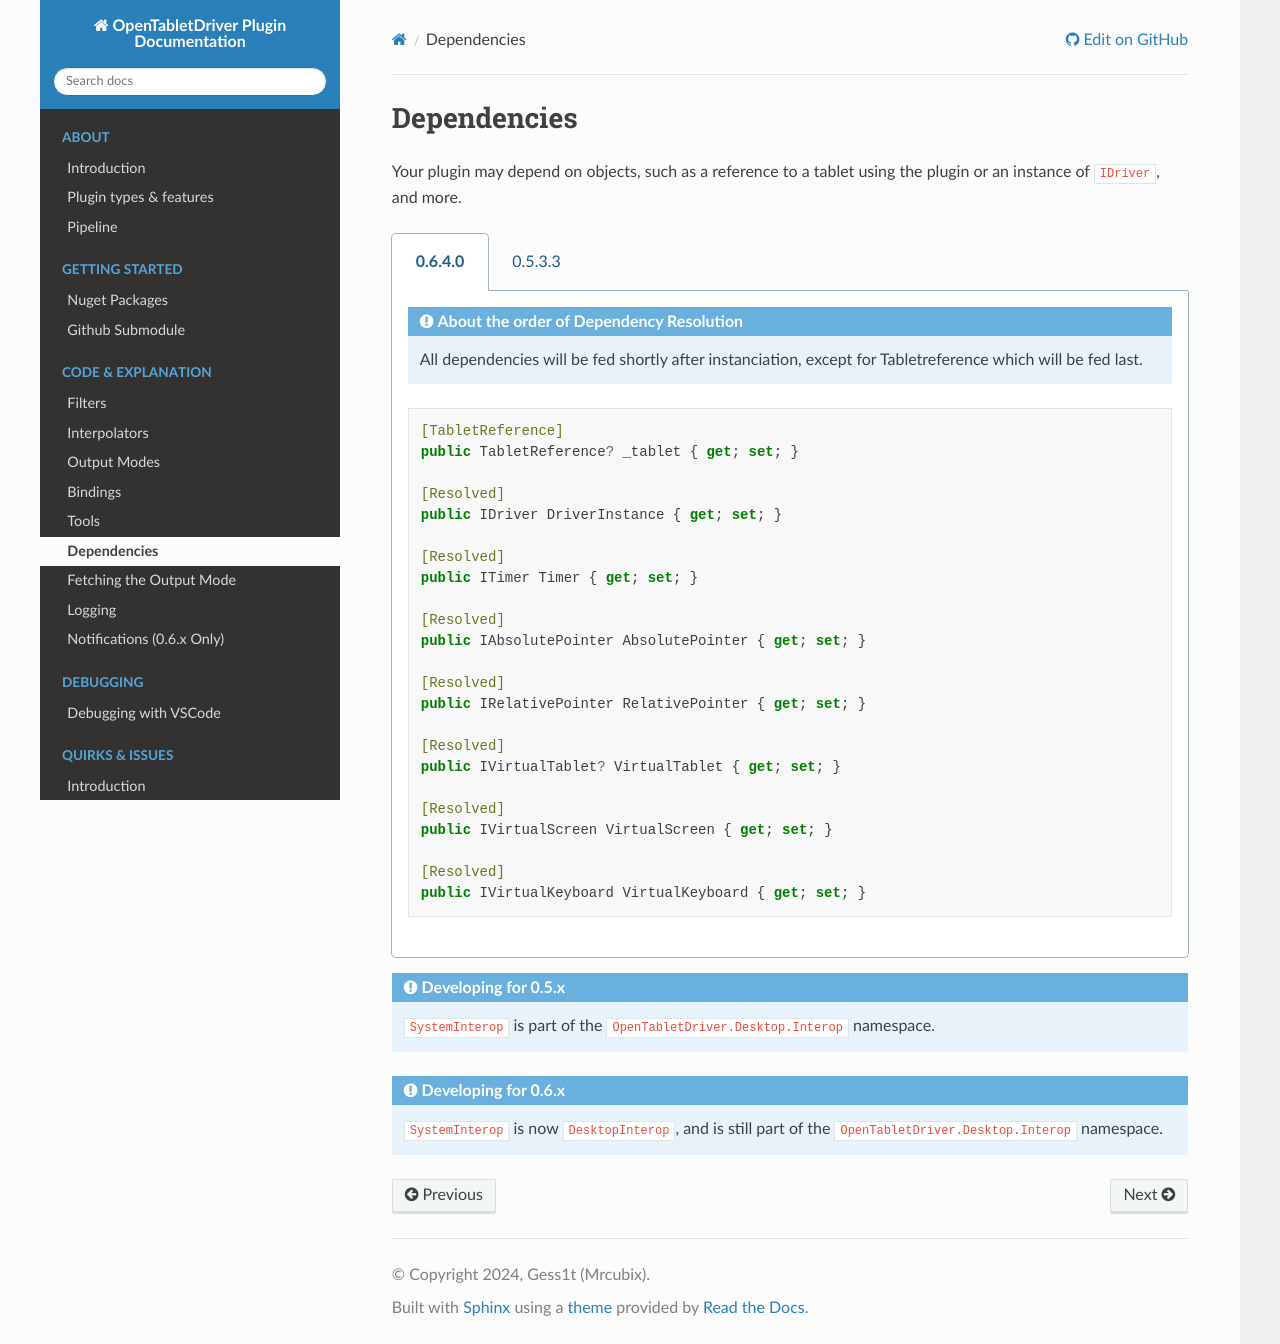

repository: Mrcubix/OpenTabletDriver-Plugin-Doc · page: code_and_explain/dependencies/index.html · generator: sphinx

# Dependencies 

Your plugin may depend on objects, such as a reference to a tablet using the plugin or an instance of `IDriver`, and more.

::::{tabs}
:::{tab} 0.6.4.0
```{admonition} About the order of Dependency Resolution
:class: note
All dependencies will be fed shortly after instanciation, except for Tabletreference which will be fed last.
```
```csharp
[TabletReference]
public TabletReference? _tablet { get; set; }

[Resolved]
public IDriver DriverInstance { get; set; }

[Resolved]
public ITimer Timer { get; set; }

[Resolved]
public IAbsolutePointer AbsolutePointer { get; set; }

[Resolved]
public IRelativePointer RelativePointer { get; set; }

[Resolved]
public IVirtualTablet? VirtualTablet { get; set; }

[Resolved]
public IVirtualScreen VirtualScreen { get; set; }

[Resolved]
public IVirtualKeyboard VirtualKeyboard { get; set; }
```
:::
:::{tab} 0.5.3.3
```csharp
private IDriver _driverInstance = Info.Driver;

// Equivalent of TabletReference
private TabletState _tabletState = Info.TabletState;

private ITimer _timer = SystemInterop.Timer;

private IAbsolutePointer _absolutepointer = SystemInterop.AbsolutePointer;

private IRelativePointer _relativePointer = SystemInterop.RelativePointer;

// Linux only
private IVirtualTablet? _virtualTablet = SystemInterop.VirtualTablet;

private IVirtualScreen _virtualScreen = SystemInterop.VirtualScreen;

private IVirtualKeyboard _virtualKeyboard = SystemInterop.VirtualKeyboard;
```
:::
::::

```{admonition} Developing for 0.5.x
`SystemInterop` is part of the `OpenTabletDriver.Desktop.Interop` namespace.
```

```{admonition} Developing for 0.6.x
`SystemInterop` is now `DesktopInterop`, and is still part of the `OpenTabletDriver.Desktop.Interop` namespace.
```
